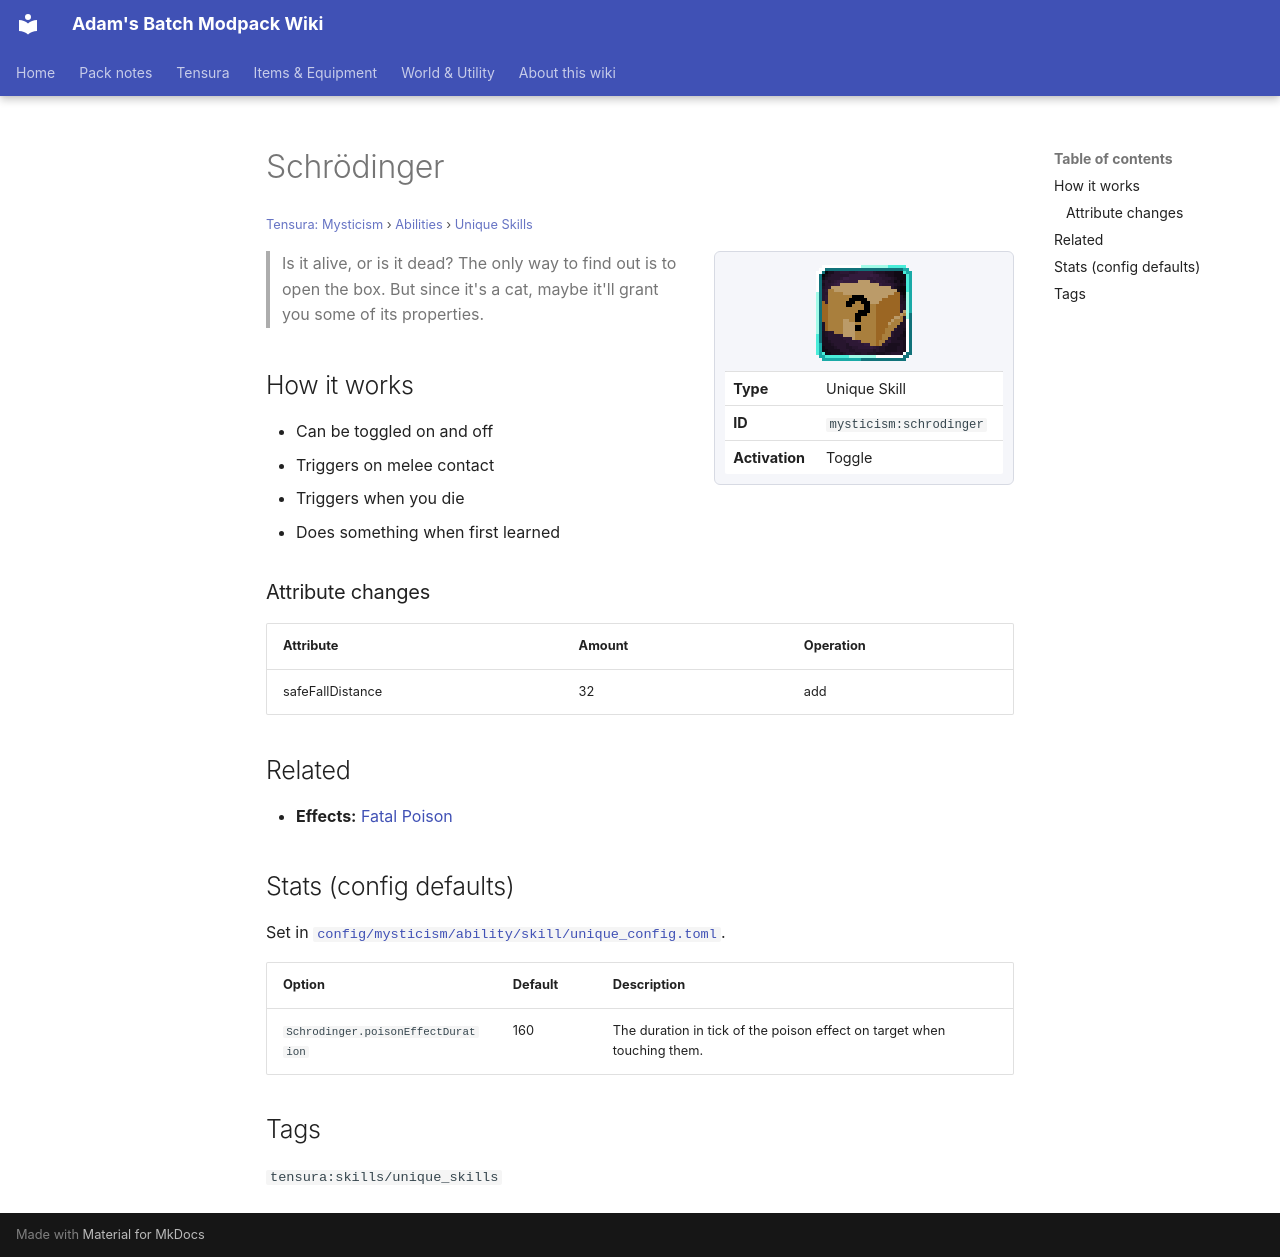

repository: Proteus-Nell/Adams-Batch-MC-Modpack-Wiki · page: tensura-mysticism/abilities/unique-skills/schrodinger/index.html · generator: mkdocs

# Schrödinger

<small>[Tensura: Mysticism](../../index.md) &rsaquo; [Abilities](../index.md) &rsaquo; [Unique Skills](index.md)</small>

<div class="infobox" markdown>

![Schrödinger](../../../assets/icons/mysticism/skill/schrodinger.png)

| | |
|---|---|
| **Type** | Unique Skill |
| **ID** | `mysticism:schrodinger` |
| **Activation** | Toggle |

</div>

> Is it alive, or is it dead? The only way to find out is to open the box. But since it's a cat, maybe it'll grant you some of its properties.

## How it works

- Can be toggled on and off
- Triggers on melee contact
- Triggers when you die
- Does something when first learned

### Attribute changes

| Attribute | Amount | Operation |
|---|---|---|
| safeFallDistance | 32 | add |

## Related

- **Effects:** [Fatal Poison](../../../tensura-reincarnated/effects/fatal-poison.md)

## Stats (config defaults)

Set in [`config/mysticism/ability/skill/unique_config.toml`](../../configs/config-mysticism-ability-skill-unique-config.md).

| Option | Default | Description |
|---|---|---|
| `Schrodinger.poisonEffectDuration` | 160 | The duration in tick of the poison effect on target when touching them. |

## Tags

`tensura:skills/unique_skills`
